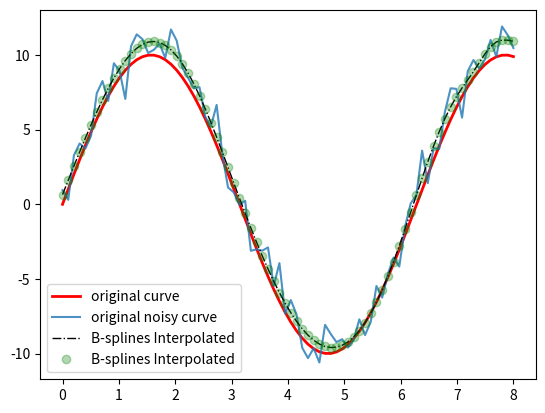

Here is the Python script that generated this plot:
import numpy as np
import matplotlib.pyplot as plt
from scipy.linalg import block_diag

"""
    References:
    a00 Penalized Spline Regression and its Applications
"""

'''
 We construct new basis functions
'''


def bspline_basis(t, knots):
    '''
    From : Elements of statistical learning
    https://stats.stackexchange.com/questions/233232/the-definition-of-natural-cubic-splines-for-regression
    Only compute a single row [1, x, ...]
    :param t:
    :param knots:
    :return:
    '''

    # [1., t, 0 * t ** 2, 0 * t ** 3 + ((t - kn) if (t - kn) >= 0 else 0.) ** 3 for kn in knots]
    N0 = 1.
    N1 = t
    N2 = N3 = 0  # t**2 and t**3

    kfinal0 = knots[-1]  # k[K]
    kfinal1 = knots[-2]  # k[K-1]
    kfinal2 = knots[-3]  # k[K-1]

    dk = lambda t, ki: (max(0.0, (t - ki)) ** 3 - max(0.0, (t - kfinal0)) ** 3) / (kfinal0 - ki)
    dK_1 = lambda t, ki: (max(0.0, (t - kfinal1)) ** 3 - max(0.0, (t - kfinal0)) ** 3) / (kfinal0 - kfinal1)
    dK_2 = lambda t, ki: (max(0.0, (t - kfinal2)) ** 3 - max(0.0, (t - kfinal0)) ** 3) / (kfinal0 - kfinal2)

    N4_1_K_2 = lambda t, ki: dk(t, ki) - dK_1(t, ki)
    N4_1_K = lambda t, ki: dK_1(t, ki) - dK_2(t, ki)

    # dk-2 - dk-1
    # final basis for the final node is zero
    dK_1 = lambda t, ki: (max(0.0, (t - kfinal1)) ** 3 - max(0.0, (t - kfinal0)) ** 3) / (kfinal0 - kfinal1)

    basis_final = lambda t, ki: [N4_1_K(t, knots[-1])]
    basis = lambda t, ki: [1., t] + [N4_1_K_2(t, ki) for ki in knots[:-1]] + basis_final(t, ki)  # k runs from 1:K-2

    # thetal*(x-ki) at the final point thetaK = 1/(xi[K] -xi[K-1]) - 1/(xi[K-1] - xil)

    return basis(t, knots)


if __name__ == "__main__":
    ## Generate some data
    noise_std = 0.1
    nx = 80
    x = np.linspace(0, 8, nx) + np.random.randn(nx) * 0
    y = 10 * np.sin(x) + np.random.randn(nx) * 0
    ynoisy = y + np.random.randn(nx) * noise_std * 10 + noise_std * 5

    ## Prepare arc-length parametrization
    dx = np.diff(x)
    dy = np.diff(y)

    s0 = np.hypot(dx, dy).cumsum()
    s0 = np.hstack((0, s0))

    ## Construct y-spline representation
    tvec = np.linspace(0, 1, nx)  # t in [0, 1] in all interpolation scheme.
    num_of_knots = int(nx * 0.3)
    knots = np.linspace(0, 1, num_of_knots)  # x is the interpolating coordinates

    bspline_primitive = lambda t, knots: [1., t, 0 * t ** 2, 0 * t ** 3] + \
                                         [((t - kn) if (t - kn) >= 0 else 0.) ** 3 for kn in knots]

    # bspline_primitive = lambda t, knots: [1., t, t ** 2, t ** 3]

    '''
        We need to reduce dimension of original data considering the computational time
        nc_size = curve fitting size. 
        nstride = 2, 3, .. jumping
    
    '''
    nstride = 1
    tvec_strided = tvec[::nstride]
    ydata_strided = ynoisy[::nstride]

    ## Construct B matrix
    # B = np.array([bspline_primitive(ti, knots) for ti in tvec_strided])  # t=0
    B = np.array([bspline_basis(ti, knots) for ti in tvec_strided])

    ## Smoothing parameter
    smu = noise_std ** 3

    ## Differentiating matrix
    mb, nb = B.shape

    # FOR SECOND DERIVATIVEs second order D
    D = np.eye(num_of_knots) - 2 * np.eye(num_of_knots, k=1) + np.eye(num_of_knots, k=2)
    D = D[:-2, :]
    D0 = np.zeros((2, 2))
    Dc = block_diag(D0, D)  # for second derivative

    ## For FIRST DERIVATIVE
    # D = np.eye(num_of_knots) - 1 * np.eye(num_of_knots, k=1)
    # D = D[:-1, :]
    # D0 = np.zeros((4, 4))
    # Dc = block_diag(D0, D)  # for second derivative

    # ## For ZEROth ORDER Penalization
    # D = np.eye(num_of_knots)
    # D0 = np.zeros((4, 4))
    # Dc = block_diag(D0, D)

    ## Now we can regress
    ## Without Weighting

    W = np.eye(nb) / 1 ** 2
    ProjectionMat = np.linalg.pinv((B.T @ B) + (smu ** 2) * Dc.T @ Dc) @ B.T
    alpha_ridge = ProjectionMat @ ydata_strided

    ## now use this information
    nnew = nx
    tnew = np.linspace(0, 1, nnew)  # np.linspace(0, 1, 20)

    xnew = x[0] + (x[-1] - x[0]) * tnew

    yinterp = []

    for ti in tnew:
        # btemp = bspline_primitive(ti, knots)
        btemp = bspline_basis(ti, knots)

        yi = btemp @ alpha_ridge
        yinterp.append(yi)

    yinterp = np.array(yinterp)
    # plt.plot(x, y, 'r-.', label='original curve')
    plt.plot(x, y, 'r', alpha=1., lw=2, label='original curve')
    plt.plot(x, ynoisy, alpha=0.8, label='original noisy curve')
    plt.plot(xnew, yinterp, 'k-.', lw=1, label='B-splines Interpolated')
    plt.plot(xnew, yinterp, 'go', alpha=0.3, label='B-splines Interpolated')
    plt.legend()
    plt.show()

    a = 1
